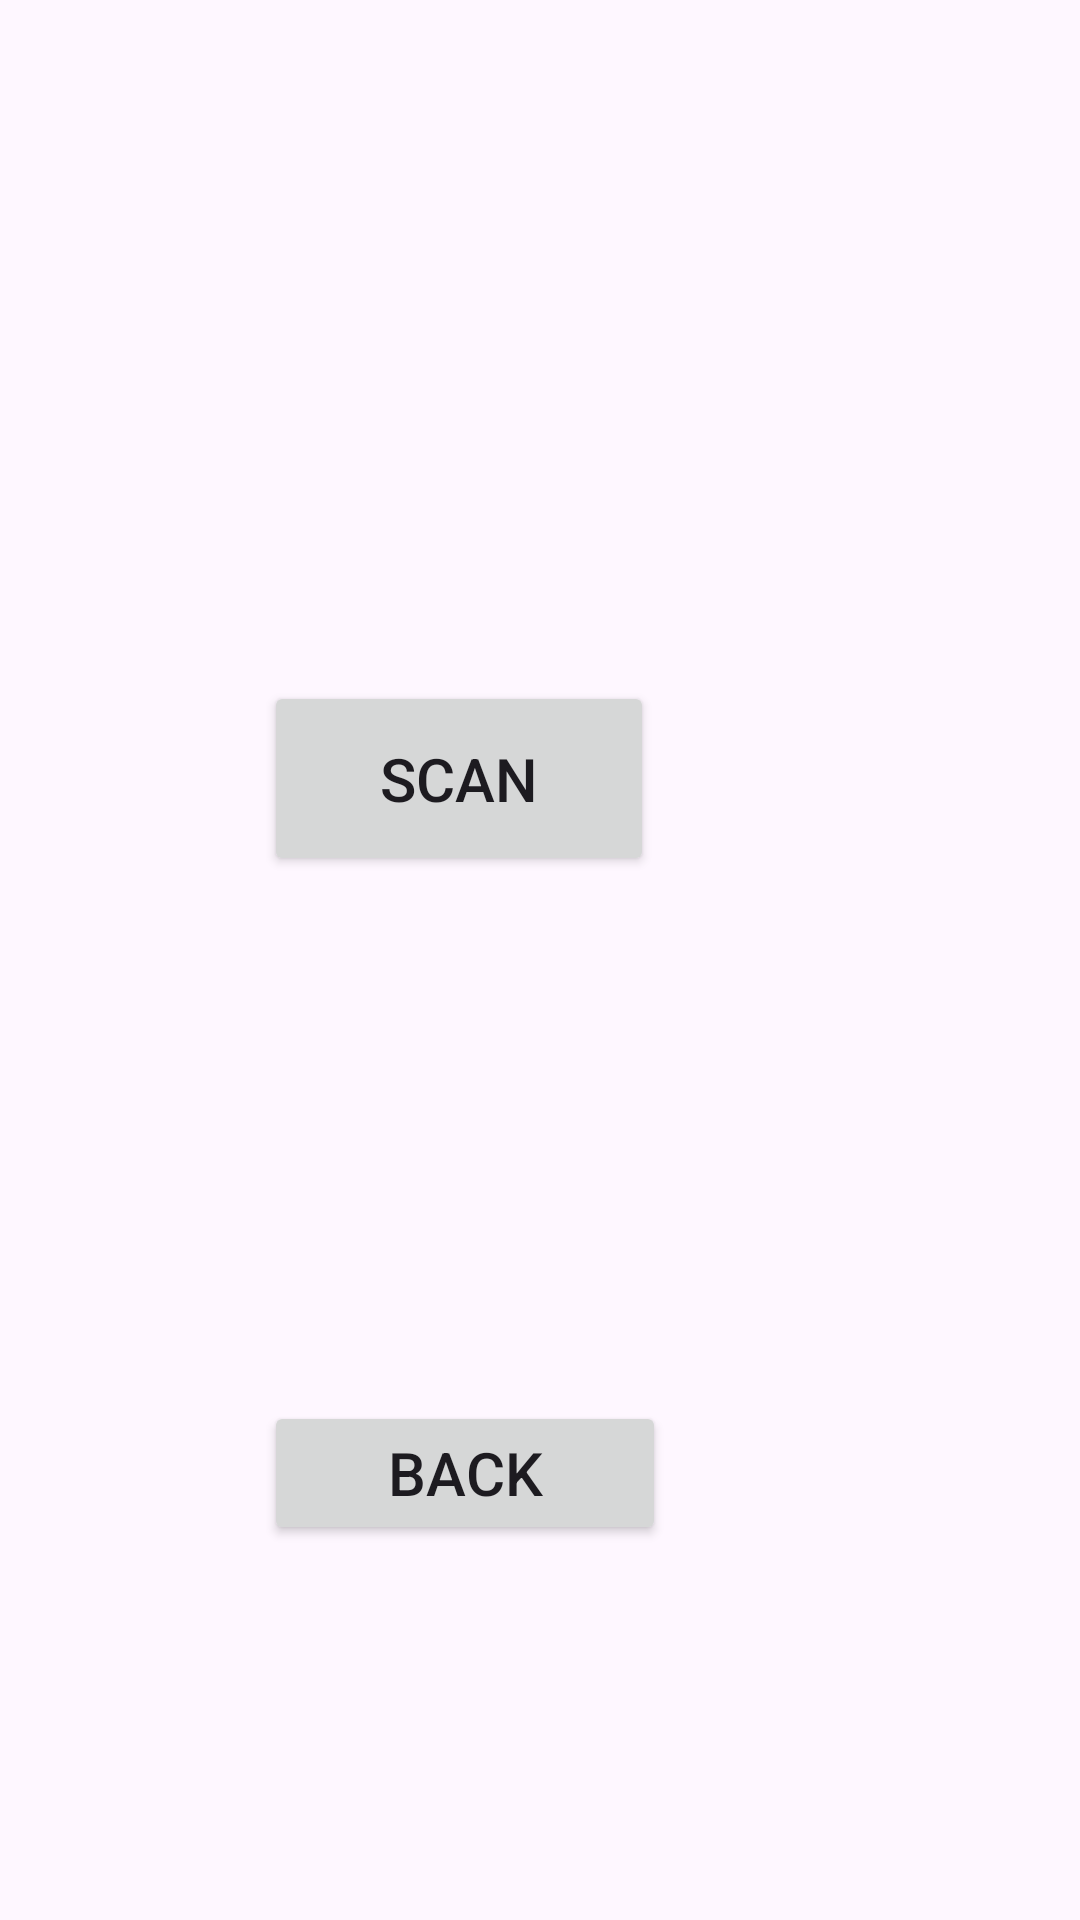

Reconstruct the res/layout file that produces this screen, plus the resources it refers to.
<!-- AndroidManifest.xml: application theme Theme.QuickScanUsers -->
<!-- res/layout/activity_scan.xml -->
<?xml version="1.0" encoding="utf-8"?>
    <RelativeLayout xmlns:android="http://schemas.android.com/apk/res/android"
        xmlns:tools="http://schemas.android.com/tools"
        android:layout_width="match_parent"
        android:layout_height="match_parent"
        android:background="@drawable/back5"
        tools:context=".scan">

    <Button
        android:id="@+id/btn_scan"
        android:layout_width="130dp"
        android:layout_height="65dp"
        android:layout_alignParentEnd="true"
        android:layout_alignParentBottom="true"
        android:layout_marginEnd="142dp"
        android:layout_marginBottom="348dp"
        android:text="Scan"
        android:textSize="20dp" />

    <Button
        android:id="@+id/back"
        android:layout_width="134dp"
        android:layout_height="wrap_content"
        android:layout_alignParentEnd="true"
        android:layout_alignParentBottom="true"
        android:layout_marginEnd="138dp"
        android:layout_marginBottom="125dp"
        android:textSize="20dp"
        android:text="Back" />

</RelativeLayout>
<!-- resources referenced by this layout -->
<resources>
  <style name="Theme.QuickScanUsers" parent="Base.Theme.QuickScanUsers" />
  <style name="Base.Theme.QuickScanUsers" parent="Theme.Material3.DayNight.NoActionBar">
          
          
      </style>
</resources>
